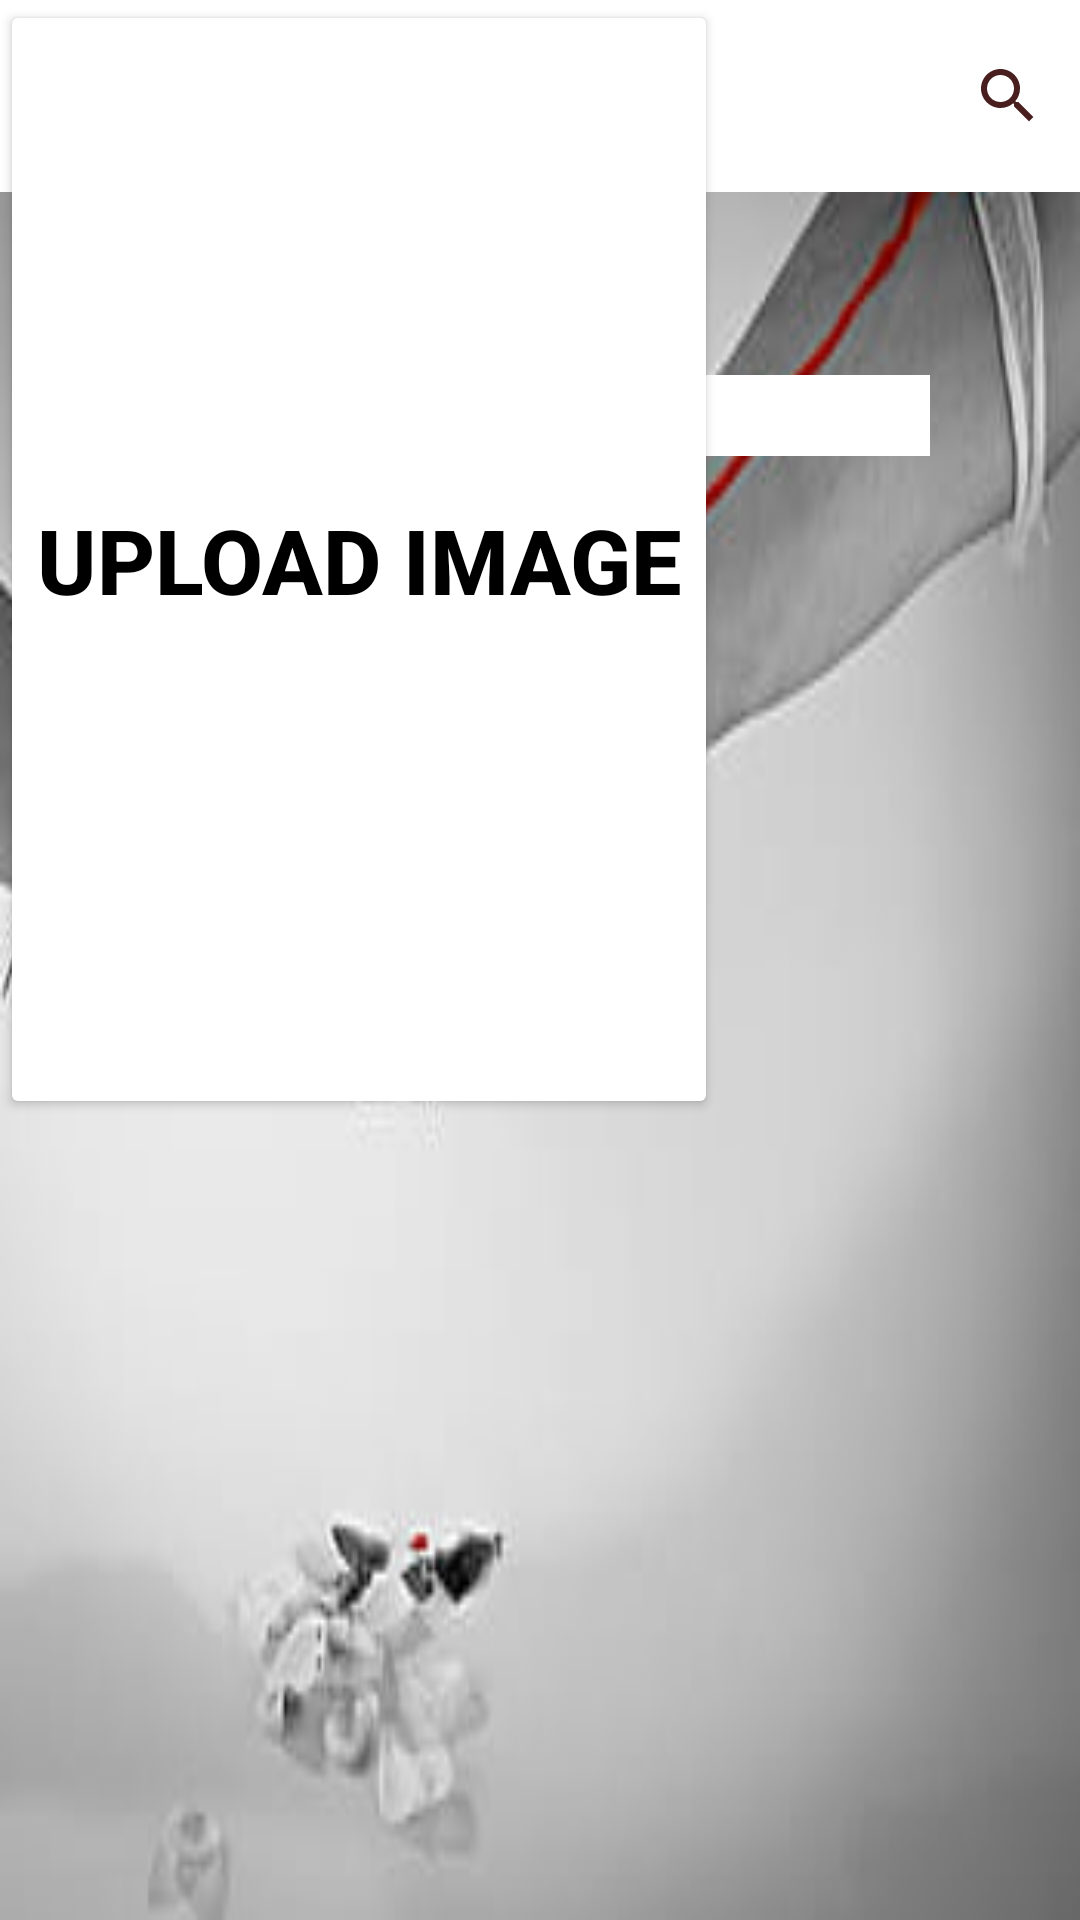

Write the Android layout XML for this screen, with the resource values it uses.
<!-- AndroidManifest.xml: application theme Theme.Pulseplus -->
<!-- res/layout/activity_homepage.xml -->
<?xml version="1.0" encoding="utf-8"?>
<RelativeLayout xmlns:android="http://schemas.android.com/apk/res/android"
    xmlns:app="http://schemas.android.com/apk/res-auto"
    xmlns:tools="http://schemas.android.com/tools"
    android:layout_width="match_parent"
    android:orientation="vertical"
    android:layout_height="match_parent"
    android:background="@drawable/b6"
    tools:context=".Homepage">

    <androidx.appcompat.widget.Toolbar
        android:layout_width="match_parent"
        android:id="@+id/tool_bar"
        app:title="@string/app_name"
        app:titleTextColor="@color/black"
        android:background="@color/white"
        app:menu="@menu/search_menu"
        android:layout_height="wrap_content"/>

    <TextView
        android:id="@+id/loc"
        android:layout_width="match_parent"
        android:layout_height="wrap_content"
        android:layout_below="@id/tool_bar"
        android:layout_marginLeft="50sp"


        android:layout_marginTop="61dp"
        android:layout_marginRight="50sp"
        android:background="@color/white"
        android:text="Choose Location"
        android:textSize="20sp" />

    <LinearLayout
        android:layout_width="match_parent"
        android:layout_below="@id/loc"
        android:layout_height="0dp"
        android:layout_marginLeft="10dp"
        android:layout_marginRight="10dp"
        android:layout_weight="10"
        android:background="@color/white"
        android:orientation="horizontal">


        <ImageView
            android:id="@+id/imageView"
            android:layout_width="214dp"
            android:layout_height="wrap_content"
            android:background="@drawable/im" />

    </LinearLayout>

    <Button
        android:id="@+id/btnUpload"
        android:layout_width="wrap_content"
        android:layout_height="373dp"
        android:backgroundTint="@color/white"

        android:gravity="center"
        android:text="Upload image"
        android:textAlignment="center"
        android:textColor="@color/black"

        android:textSize="30sp"
        android:textStyle="bold" />

    >


</RelativeLayout>
<!-- resources referenced by this layout -->
<resources>
  <!-- drawable b6: jpg bitmap (drawable, 8414 bytes) -->
  <string name="app_name">Pulseplus</string>
  <style name="Theme.Pulseplus" parent="Base.Theme.Pulseplus" />
  <style name="Base.Theme.Pulseplus" parent="Theme.Material3.DayNight.NoActionBar">
          
          
      </style>
  <!-- not gathered from this repository: default colours our renderer supplied (Android Studio template values) -->
  <color name="black">#FF000000</color>
  <color name="white">#FFFFFFFF</color>
</resources>
